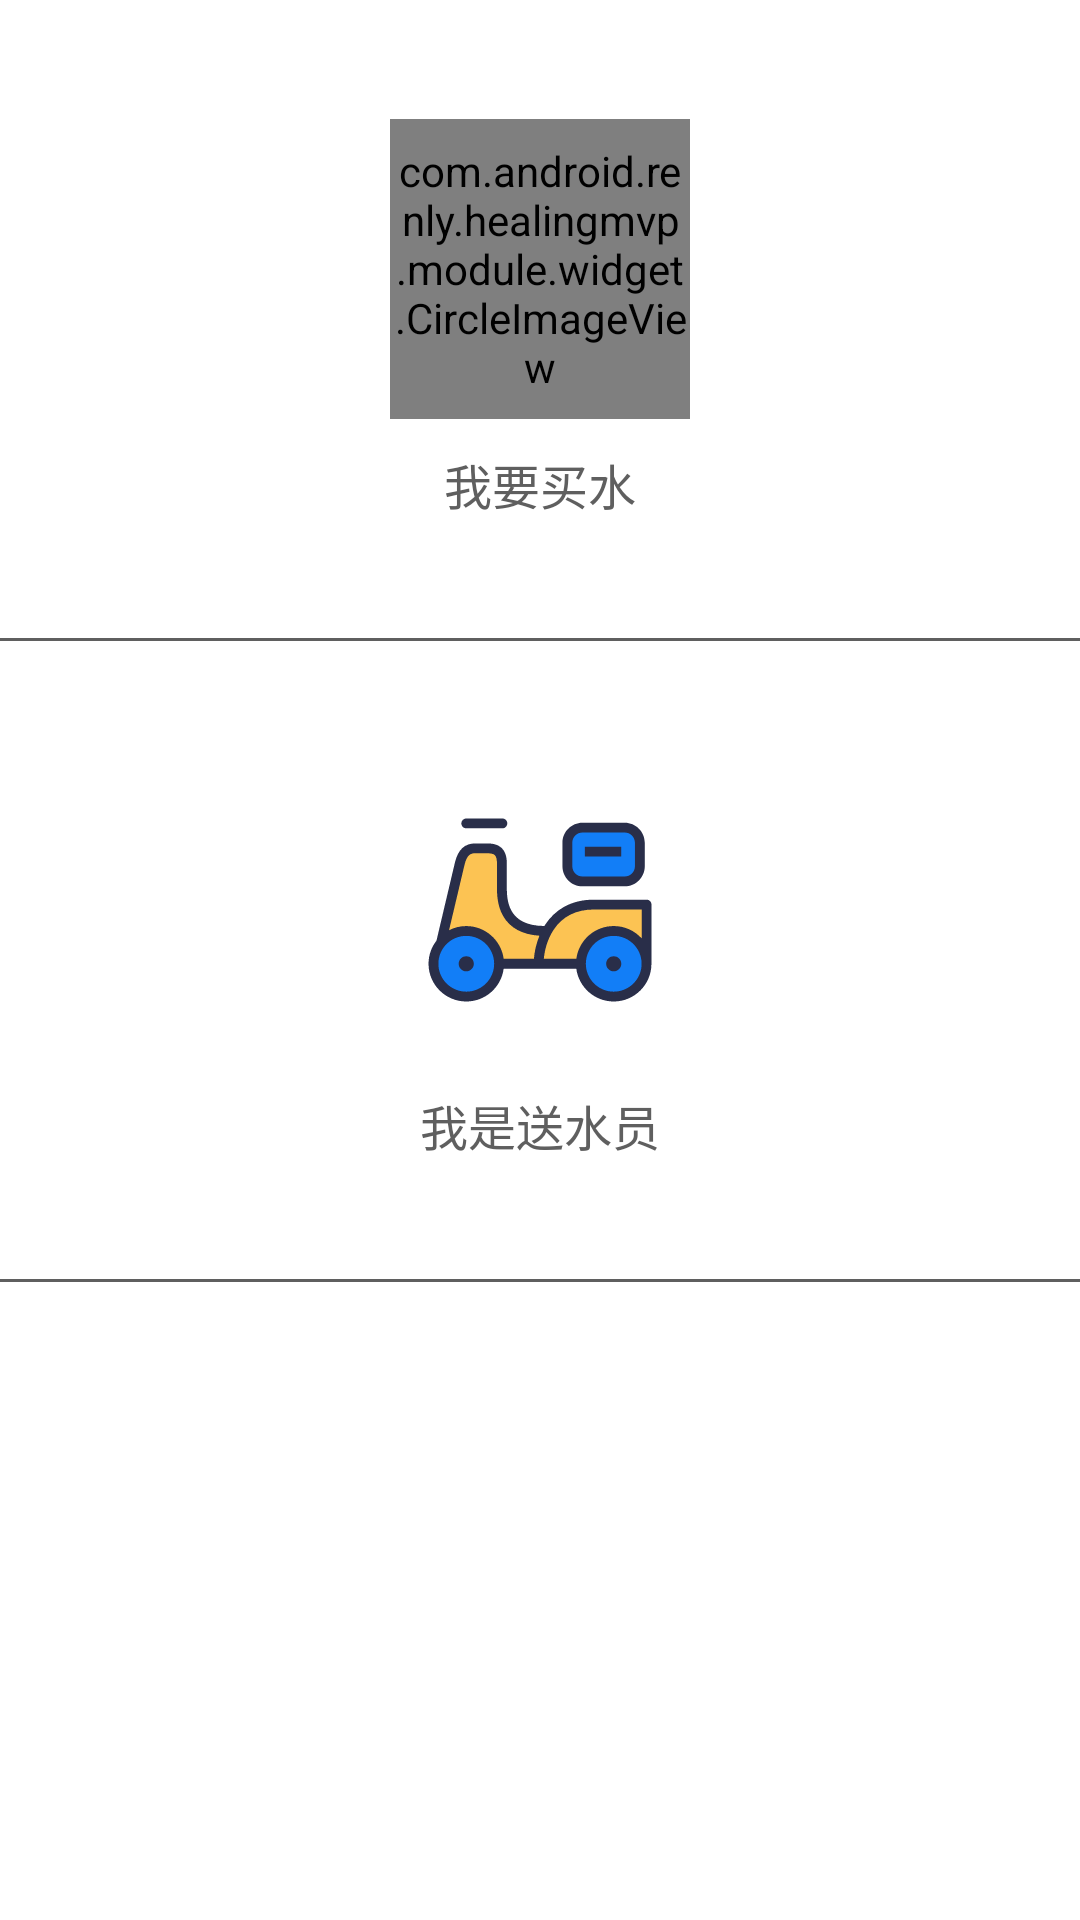

Here is an Android app screen rendered from its layout file. Give the layout XML and the strings, colors and styles it references.
<!-- AndroidManifest.xml: application theme AppTheme -->
<!-- res/layout/activity_main.xml -->
<?xml version="1.0" encoding="utf-8"?>
<LinearLayout xmlns:android="http://schemas.android.com/apk/res/android"
    xmlns:tools="http://schemas.android.com/tools"
    android:layout_width="match_parent"
    android:layout_height="match_parent"
    android:background="#FFFFFFFF"
    android:orientation="vertical"
    tools:context=".MainActivity">

    <LinearLayout
        android:id="@+id/water"
        android:layout_width="match_parent"
        android:layout_height="0dp"
        android:layout_weight="1"
        android:gravity="center"
        android:background="?android:selectableItemBackgroundBorderless"
        android:orientation="vertical">

        <com.android.renly.healingmvp.module.widget.CircleImageView
            android:layout_width="100dp"
            android:layout_height="100dp"
            android:src="@drawable/ic_water" />

        <TextView
            android:layout_width="wrap_content"
            android:layout_height="wrap_content"
            android:layout_marginTop="10dp"
            android:text="我要买水"
            android:textColor="#5f5f5f"
            android:textSize="16sp" />

    </LinearLayout>

    <View
        android:layout_width="match_parent"
        android:layout_height="1dp"
        android:background="#5f5f5f" />

    <LinearLayout
        android:id="@+id/waterman"
        android:layout_width="match_parent"
        android:layout_height="0dp"
        android:layout_weight="1"
        android:gravity="center"
        android:background="?android:selectableItemBackgroundBorderless"
        android:orientation="vertical">

        <ImageView
            android:layout_width="100dp"
            android:layout_height="100dp"
            android:padding="10dp"
            android:src="@drawable/ic_waterman" />

        <TextView
            android:layout_width="wrap_content"
            android:layout_height="wrap_content"
            android:layout_marginTop="10dp"
            android:text="我是送水员"
            android:textColor="#5f5f5f"
            android:textSize="16sp" />

    </LinearLayout>

    <View
        android:layout_width="match_parent"
        android:layout_height="1dp"
        android:background="#5f5f5f" />

    <TextView
        android:id="@+id/tv"
        android:layout_width="match_parent"
        android:layout_height="0dp"
        android:layout_weight="1"
        android:padding="10dp"
        android:text=""
        tools:text="tooltext"/>
</LinearLayout>
<!-- resources referenced by this layout -->
<resources>
  <!-- drawable ic_water (drawable) -->
  <vector xmlns:android="http://schemas.android.com/apk/res/android"
      android:width="200dp"
      android:height="200dp"
      android:viewportWidth="1024"
      android:viewportHeight="1024">
    <path
        android:pathData="M512.36,0C229.47,0 0.25,229.32 0.25,512.36c0,282.3 229.22,511.64 512.1,511.64 282.18,0 511.39,-229.32 511.39,-511.64C1023.75,229.32 794.53,0 512.36,0zM755.36,678.55s-7.98,12.32 -24.66,15.95c-5.82,10.9 -2.18,47.91 -145.8,52.25 0,0 -2.9,7.26 -7.26,9.45 -5.08,2.9 2.9,11.61 -12.32,13.77v46.46h10.87v58.07h-127.66v-58.07h10.13v-46.46c-14.5,-2.16 -7.24,-10.87 -12.32,-13.77 -4.34,-2.18 -7.26,-9.45 -7.26,-9.45 -143.62,-4.34 -139.98,-41.35 -145.06,-52.25 -17.4,-3.63 -25.4,-15.95 -25.4,-15.95v-30.48h486.73v30.48zM753.92,442.68L753.92,482.61L270.08,482.61v-39.93h483.83zM281.69,409.31L281.69,249.66h460.61v159.67L281.69,409.33zM742.31,515.99L742.31,614.69L281.69,614.69v-98.71h460.61zM759,216.26L265,216.26v-19.58c0,-25.4 26.85,-46.46 59.49,-46.46h375.73c32.64,0 58.75,21.06 58.75,46.46v19.58z"
        android:fillColor="#31C27C"/>
  </vector>
  <!-- drawable ic_waterman: vector/xml drawable (drawable, 3126 chars, omitted) -->
  <style name="AppTheme" parent="BaseTheme">
          <item name="android:windowDrawsSystemBarBackgrounds">true</item>
          <item name="android:statusBarColor">@color/colorPrimaryDark</item>
          
          <item name="android:windowIsTranslucent">true</item>
      </style>
  <style name="BaseTheme" parent="Theme.AppCompat.DayNight.NoActionBar">
          <item name="colorPrimary">@color/colorPrimary</item>
          <item name="colorPrimaryDark">@color/colorPrimary</item>
          <item name="colorAccent">@color/colorAccent</item>
          <item name="android:windowActivityTransitions">true</item>
          <item name="windowActionBar">false</item>
          <item name="windowNoTitle">true</item>
          <item name="android:windowActionBarOverlay">true</item>
      </style>
  <!-- not gathered from this repository: default colours our renderer supplied (Android Studio template values) -->
  <color name="colorPrimary">#FF6200EE</color>
  <color name="colorPrimaryDark">#FF3700B3</color>
  <color name="colorAccent">#FF03DAC5</color>
</resources>
